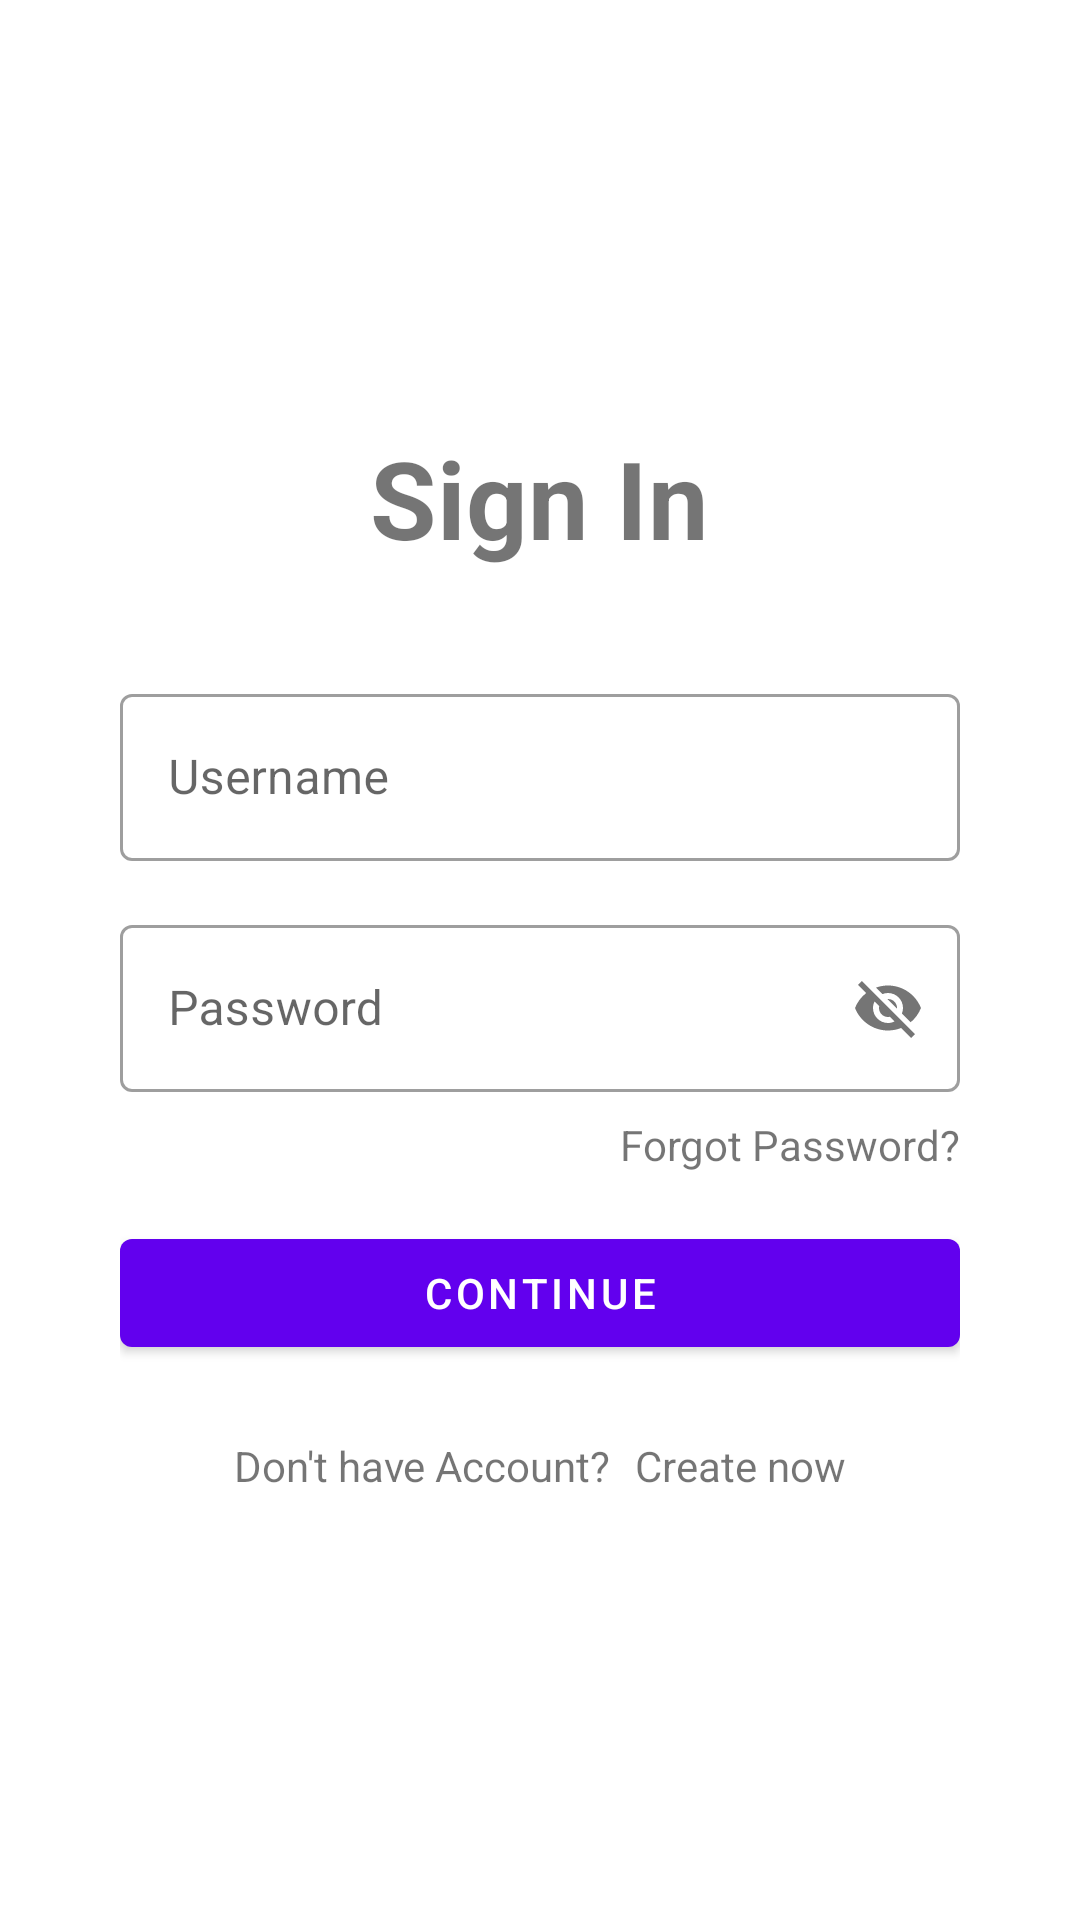

Layout XML and referenced resources for this Android screen:
<!-- AndroidManifest.xml: application theme Theme.TODO -->
<!-- res/layout/fragment__sign_i_n.xml -->
<?xml version="1.0" encoding="utf-8"?>
<layout xmlns:android="http://schemas.android.com/apk/res/android"
    xmlns:app="http://schemas.android.com/apk/res-auto"
    xmlns:tools="http://schemas.android.com/tools">

    <data>

    </data>

    <LinearLayout
        android:layout_width="match_parent"
        android:layout_height="match_parent"
        android:gravity="center"
        android:orientation="vertical"
        android:padding="40dp"
        tools:context=".auth.screens.Fragment_SignIN">

        <TextView
            android:layout_width="wrap_content"
            android:layout_height="wrap_content"
            android:text="Sign In"
            android:textSize="36sp"
            android:textStyle="bold" />

        <com.google.android.material.textfield.TextInputLayout
            style="@style/Widget.MaterialComponents.TextInputLayout.OutlinedBox"
            android:layout_width="match_parent"
            android:layout_height="wrap_content"
            android:layout_marginTop="36dp">

            <com.google.android.material.textfield.TextInputEditText
                android:id="@+id/username"
                android:layout_width="match_parent"
                android:layout_height="wrap_content"
                android:hint="Username" />

        </com.google.android.material.textfield.TextInputLayout>

        <com.google.android.material.textfield.TextInputLayout
            style="@style/Widget.MaterialComponents.TextInputLayout.OutlinedBox"
            android:layout_width="match_parent"
            android:layout_height="wrap_content"
            android:layout_marginTop="16dp"
            app:passwordToggleEnabled="true">

            <com.google.android.material.textfield.TextInputEditText
                android:id="@+id/password"
                android:layout_width="match_parent"
                android:layout_height="wrap_content"
                android:hint="Password" />

        </com.google.android.material.textfield.TextInputLayout>

        <TextView
            android:id="@+id/forgotPassword"
            android:layout_width="wrap_content"
            android:layout_height="wrap_content"
            android:layout_gravity="end"
            android:layout_marginTop="8dp"
            android:text="Forgot Password?" />

        <com.google.android.material.button.MaterialButton
            android:id="@+id/btn"
            android:layout_width="match_parent"
            android:layout_height="wrap_content"
            android:layout_marginTop="16dp"
            android:text="Continue" />

        <LinearLayout
            android:layout_width="wrap_content"
            android:layout_height="wrap_content"
            android:layout_marginTop="24dp">

            <TextView
                android:layout_width="wrap_content"
                android:layout_height="wrap_content"
                android:text="Don't have Account?" />

            <TextView
                android:id="@+id/txt_SignUp"
                android:layout_width="wrap_content"
                android:layout_height="wrap_content"
                android:layout_marginStart="8dp"
                android:text="Create now" />

        </LinearLayout>

    </LinearLayout>
</layout>
<!-- resources referenced by this layout -->
<resources>
  <style name="Theme.TODO" parent="Theme.MaterialComponents.DayNight.NoActionBar">
          
          <item name="colorPrimary">@color/purple_500</item>
          <item name="colorPrimaryVariant">@color/purple_700</item>
          <item name="colorOnPrimary">@color/white</item>
          
          <item name="colorSecondary">@color/teal_200</item>
          <item name="colorSecondaryVariant">@color/teal_700</item>
          <item name="colorOnSecondary">@color/black</item>
          
          <item name="android:statusBarColor">?attr/colorPrimaryVariant</item>
          
          <item name="android:windowSplashScreenAnimatedIcon" tools:targetApi="s">
              @drawable/ic_app_logo
          </item>
      </style>
  <!-- not gathered from this repository: default colours our renderer supplied (Android Studio template values) -->
  <color name="purple_500">#FF6200EE</color>
  <color name="purple_700">#FF3700B3</color>
  <color name="teal_200">#FF03DAC5</color>
  <color name="teal_700">#FF018786</color>
  <color name="black">#FF000000</color>
  <color name="white">#FFFFFFFF</color>
</resources>
